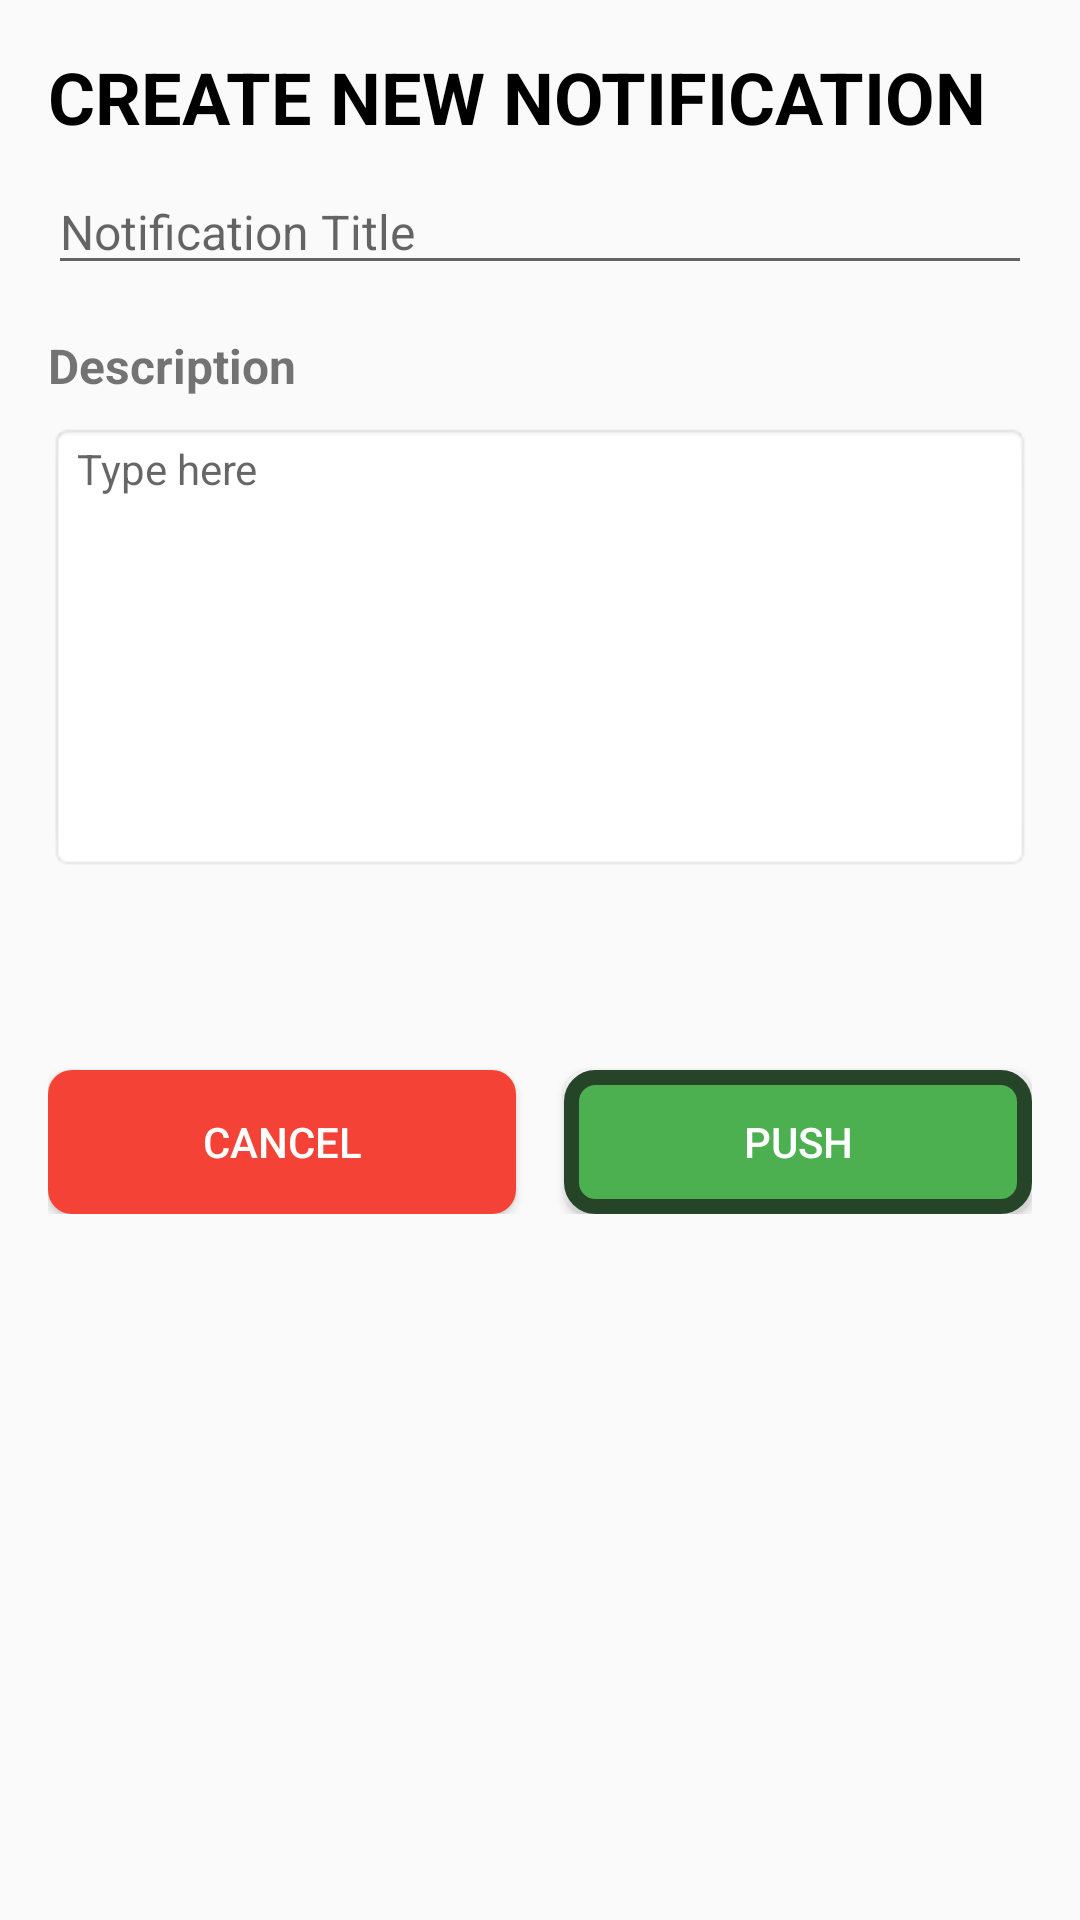

Layout XML and referenced resources for this Android screen:
<!-- AndroidManifest.xml: application theme Theme.EventLink_QR_Pro -->
<!-- res/layout/send_notification.xml -->
<?xml version="1.0" encoding="utf-8"?>
<LinearLayout xmlns:android="http://schemas.android.com/apk/res/android"
    android:layout_width="match_parent"
    android:layout_height="match_parent"
    android:orientation="vertical"
    android:padding="16dp">

    <TextView
        android:layout_width="wrap_content"
        android:layout_height="wrap_content"
        android:text="CREATE NEW NOTIFICATION"
        android:textAlignment="viewStart"
        android:textColor="#000000"
        android:textSize="24sp"
        android:textStyle="bold"/>

    <EditText
        android:id="@+id/notificationTitle"
        android:layout_width="match_parent"
        android:layout_height="wrap_content"
        android:hint="Notification Title"
        android:layout_marginTop="8dp"
        android:textSize="16sp"/>

    <TextView
        android:layout_width="wrap_content"
        android:layout_height="wrap_content"
        android:text="Description"
        android:layout_marginTop="16dp"
        android:textSize="16sp"
        android:textStyle="bold"/>

    <EditText
        android:id="@+id/description"
        android:layout_width="match_parent"
        android:layout_height="150dp"
        android:hint="Type here"
        android:gravity="top"
        android:background="@android:drawable/editbox_background"
        android:inputType="textMultiLine"
        android:layout_marginTop="8dp"
        android:textSize="14sp"/>

    <LinearLayout
        android:layout_width="match_parent"
        android:layout_height="wrap_content"
        android:orientation="horizontal"
        android:gravity="end"
        android:layout_marginTop="16dp">

        <Button
            android:layout_width="0dp"
            android:layout_height="wrap_content"
            android:layout_marginTop="50dp"
            android:layout_weight="1"
            android:text="Cancel"
            android:id="@+id/cancel"
            android:background="@drawable/back"
            android:textColor="#FFFFFF"/>


        <Button
            android:id="@+id/push"
            android:layout_width="0dp"
            android:layout_height="wrap_content"
            android:layout_marginTop="50dp"
            android:layout_weight="1"
            android:text="Push"
            android:layout_marginLeft="16dp"
            android:background="@drawable/button_background"
            android:textColor="#FFFFFF"/>
    </LinearLayout>

</LinearLayout>
<!-- resources referenced by this layout -->
<resources>
  <!-- drawable back (drawable) -->
  <?xml version="1.0" encoding="utf-8"?>
  <selector xmlns:android="http://schemas.android.com/apk/res/android">
      <item>
          <shape android:shape="rectangle">
              <solid android:color="#F44336" />
              <stroke android:width="0dp" android:color="#264528" />
              <corners android:radius="8dp" />
          </shape>
      </item>
  </selector>
  <!-- drawable button_background (drawable) -->
  <?xml version="1.0" encoding="utf-8"?>
  <selector xmlns:android="http://schemas.android.com/apk/res/android">
      <item>
          <shape android:shape="rectangle">
              <solid android:color="#4CAF50" />
              <stroke android:width="5dp" android:color="#264528" />
              <corners android:radius="8dp" />
          </shape>
      </item>
  </selector>
  <style name="Theme.EventLink_QR_Pro" parent="Base.Theme.EventLink_QR_Pro" />
  <style name="Base.Theme.EventLink_QR_Pro" parent="Theme.AppCompat.Light.NoActionBar">
          
          
      </style>
</resources>
